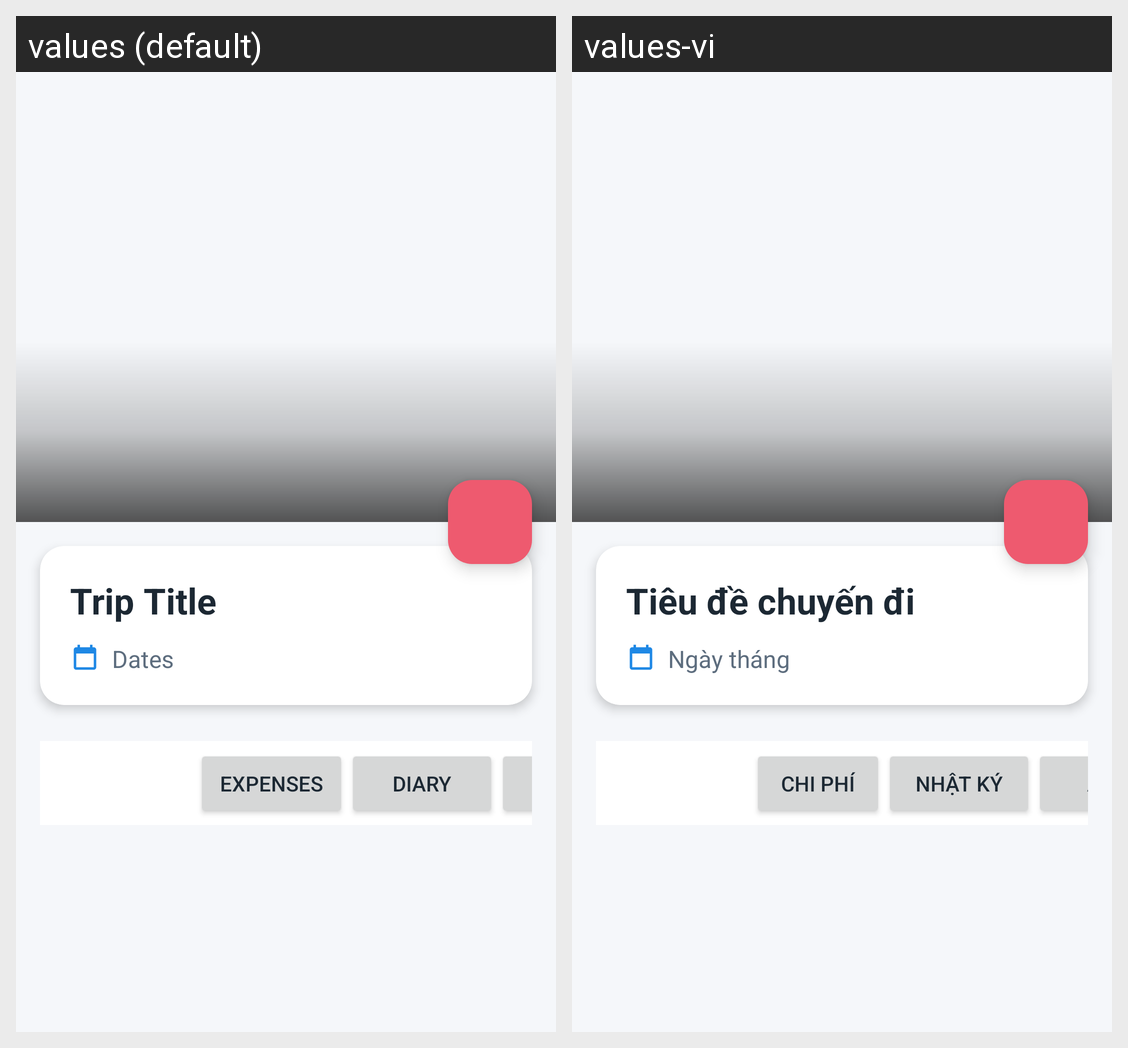

The Android screen above is rendered under two locales of the same app. Produce the string resources it draws, with the default and per-locale values.
Android screen res/layout/fragment_trip_detail.xml rendered under 2 locales, left to right: values (default), values-vi. Device: Nexus 5 (rendered at 1080×1920; each locale shown at half size, 540×960, under a caption strip naming it); theme Theme.MyTravelDiary.
Strings drawn on this screen, with the default value and each locale's value (text and hints the layout hard-codes, and strings that could not be matched under every locale, appear in the picture but are not listed):

label_trip_title
  values: Trip Title
  values-vi: Tiêu đề chuyến đi

label_dates
  values: Dates
  values-vi: Ngày tháng

tab_expenses
  values: Expenses
  values-vi: Chi phí

tab_diary
  values: Diary
  values-vi: Nhật ký
